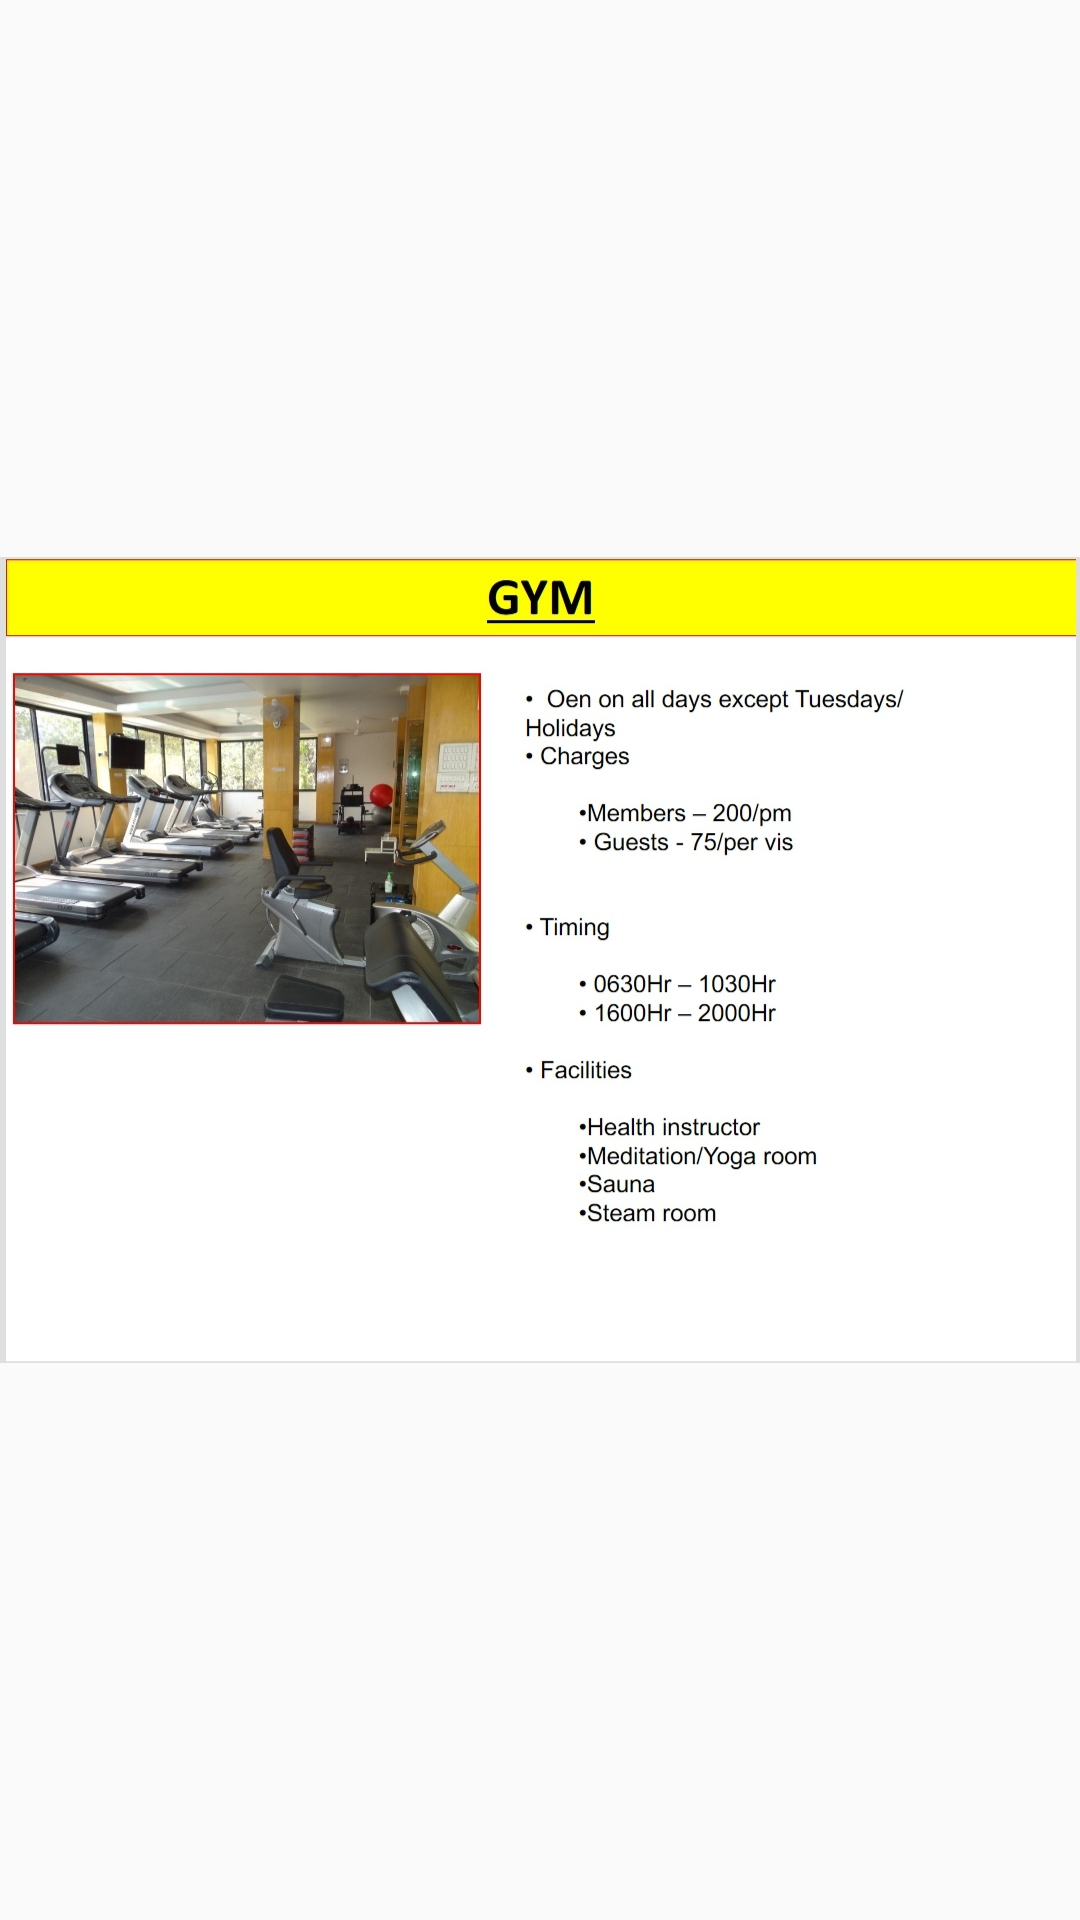

Layout XML and referenced resources for this Android screen:
<!-- AndroidManifest.xml: application theme AppTheme -->
<!-- res/layout/activity_sports.xml -->
<?xml version="1.0" encoding="utf-8"?>
<android.support.constraint.ConstraintLayout xmlns:android="http://schemas.android.com/apk/res/android"
    xmlns:app="http://schemas.android.com/apk/res-auto"
    xmlns:tools="http://schemas.android.com/tools"
    android:layout_width="match_parent"
    android:layout_height="match_parent"
    tools:context=".Sports">
    <ImageView
        android:id="@+id/imageView"
        android:layout_width="match_parent"
        android:layout_height="wrap_content"
        android:src="@drawable/gym3"/>

</android.support.constraint.ConstraintLayout>
<!-- resources referenced by this layout -->
<resources>
  <!-- drawable gym3: jpg bitmap (drawable, 135438 bytes) -->
  <style name="AppTheme" parent="Theme.AppCompat.Light.DarkActionBar">
          
          <item name="colorPrimary">@color/colorPrimary</item>
          <item name="colorPrimaryDark">@color/colorPrimaryDark</item>
          <item name="colorAccent">@color/colorAccent</item>
      </style>
  <color name="colorPrimary">#000000</color>
  <color name="colorPrimaryDark">#00574B</color>
  <color name="colorAccent">#FFD700</color>
</resources>
